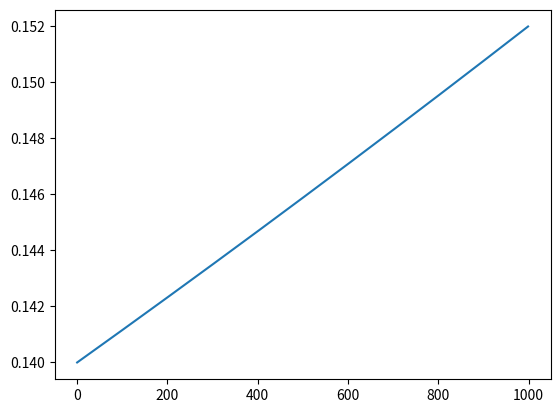

Write Python code to recreate this figure.
import matplotlib.pyplot as plt
import numpy as np
import math

x = list(range(0, 1000))
rt = 0.04 / 365
rb = 0.01 / 365
f = 0.14
y = [f * math.pow(1 + rt, i) / math.pow(1 + rb, i) for i in x]

plt.plot(x, y)
plt.show()